Run: headless pygame with SDL's dummy video driver; simulated clock (each Clock.tick advances the game by its frame time, no real sleeping); random seed 0; keys injected as events and as key.get_pressed() state; mouse plan: one left click at the window centre at the start of phase 2, then a move to the lower-right quarter at the start of phase 3.
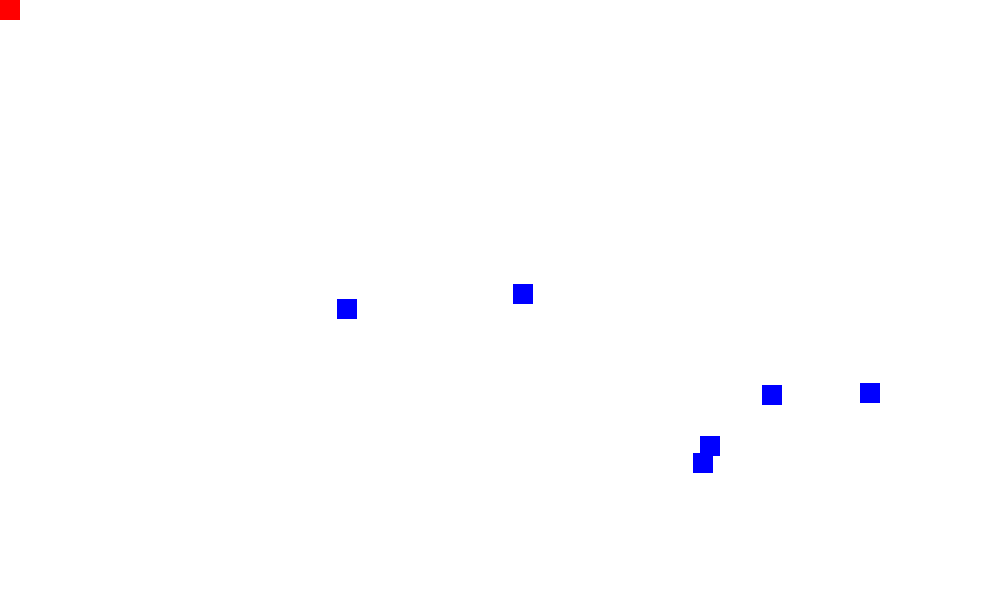
Frame 1 of 4 · flips 1–60 · no input
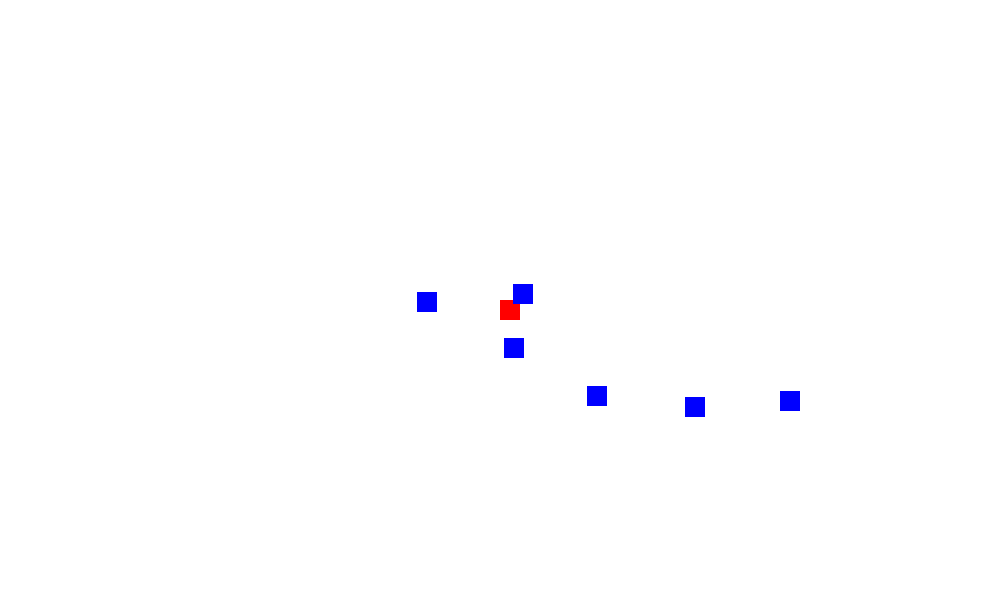
Frame 2 of 4 · flips 61–180 · clicked the window centre · tapped SPACE, RETURN · held RIGHT (→), D
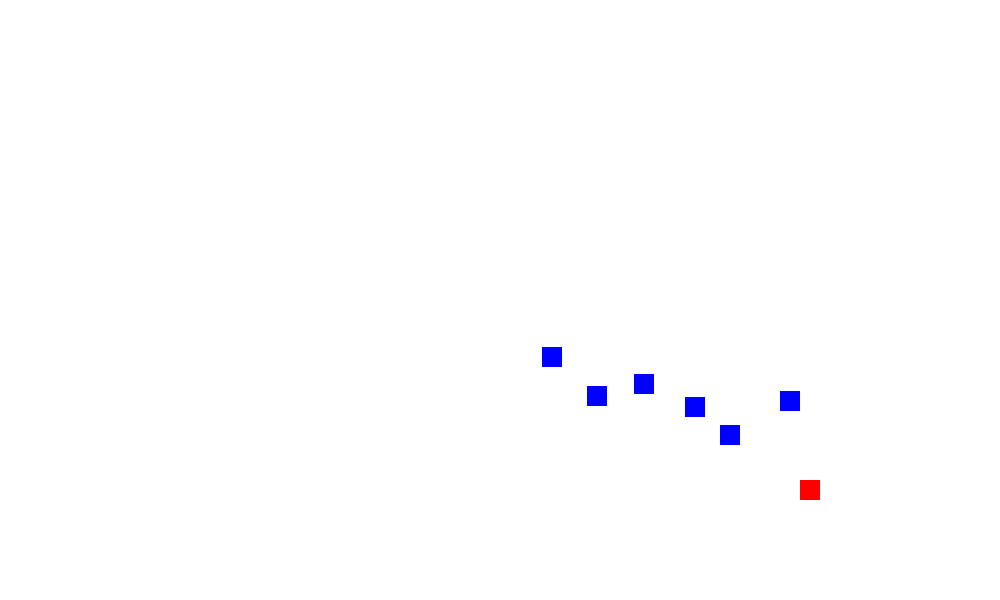
Frame 3 of 4 · flips 181–300 · moved the mouse to the lower-right quarter · held DOWN (↓), S
Frame 4 of 4 · flips 301–420 · held LEFT (←), A, UP (↑), W · screen unchanged from frame 3, image omitted

The pygame program that drew these frames:

import pygame
import random

# Define el tamaño de la pantalla y la velocidad de fotogramas
ANCHO_PANTALLA = 1000
ALTO_PANTALLA = 600
FPS = 60

# Inicializa Pygame
pygame.init()

# Crea la pantalla
pantalla = pygame.display.set_mode((ANCHO_PANTALLA, ALTO_PANTALLA))
pygame.display.set_caption("Ejemplo Pygame")

# Crea los cuadrados
posicion_cuadrado1 = [random.randint(0, ANCHO_PANTALLA), random.randint(0, ALTO_PANTALLA)]
posicion_cuadrado2 = [random.randint(0, ANCHO_PANTALLA), random.randint(0, ALTO_PANTALLA)] # azul
tamanio_cuadrado = 20

#Lista cuadrados azules:
lista_cuadrado_azul = [posicion_cuadrado2]
for i in range(5):
    lista_cuadrado_azul.append([random.randint(0, ANCHO_PANTALLA), random.randint(0, ALTO_PANTALLA)])

def MoverRojoMouse():
    # Obtiene la posición actual del mouse
    posicion_mouse = pygame.mouse.get_pos()
    x, y = posicion_mouse
    posicion_cuadrado1[0], posicion_cuadrado1[1] = x, y

# Define la función para mover el segundo cuadrado
def mover_cuadrado(posicion_cuadrado1, posicion_cuadrado2, espacio_mantener=30, velocidad=5):
    dx = posicion_cuadrado1[0] - posicion_cuadrado2[0]
    dy = posicion_cuadrado1[1] - posicion_cuadrado2[1]
    distancia = ((dx ** 2) + (dy ** 2)) ** 0.5
    if distancia > espacio_mantener:
        posicion_cuadrado2[0] += dx * velocidad / distancia
        posicion_cuadrado2[1] += dy * velocidad / distancia


# Define el bucle principal del juego
jugando = True
reloj = pygame.time.Clock()

while jugando:
    # Maneja los eventos de Pygame
    for evento in pygame.event.get():
        if evento.type == pygame.QUIT:
            jugando = False
    #Mover cuadrado rojo:
    MoverRojoMouse()

    # Mueve el segundo cuadrado
    mover_cuadrado(posicion_cuadrado1, lista_cuadrado_azul[0], 100, 5)

    #Ahora los otros 5 cuadrados se seguiran al anterior el primero seria lista_cuadrado_azul[0]

    for a in range(1, len(lista_cuadrado_azul)):
        mover_cuadrado(lista_cuadrado_azul[a-1], lista_cuadrado_azul[a], 100, 5)

    # Dibuja los cuadrados en la pantalla
    pantalla.fill((255, 255, 255))

    #ahora pintar :)
    for b in range(1, len(lista_cuadrado_azul)):
        pygame.draw.rect(pantalla, (0, 0, 255), (lista_cuadrado_azul[b][0], lista_cuadrado_azul[b][1], tamanio_cuadrado, tamanio_cuadrado))

    
    pygame.draw.rect(pantalla, (255, 0, 0), (posicion_cuadrado1[0], posicion_cuadrado1[1], tamanio_cuadrado, tamanio_cuadrado))
    pygame.draw.rect(pantalla, (0, 0, 255), (posicion_cuadrado2[0], posicion_cuadrado2[1], tamanio_cuadrado, tamanio_cuadrado))
    pygame.display.flip()

    # Limita la velocidad de fotogramas del juego
    reloj.tick(FPS)

# Cierra Pygame
pygame.quit()
